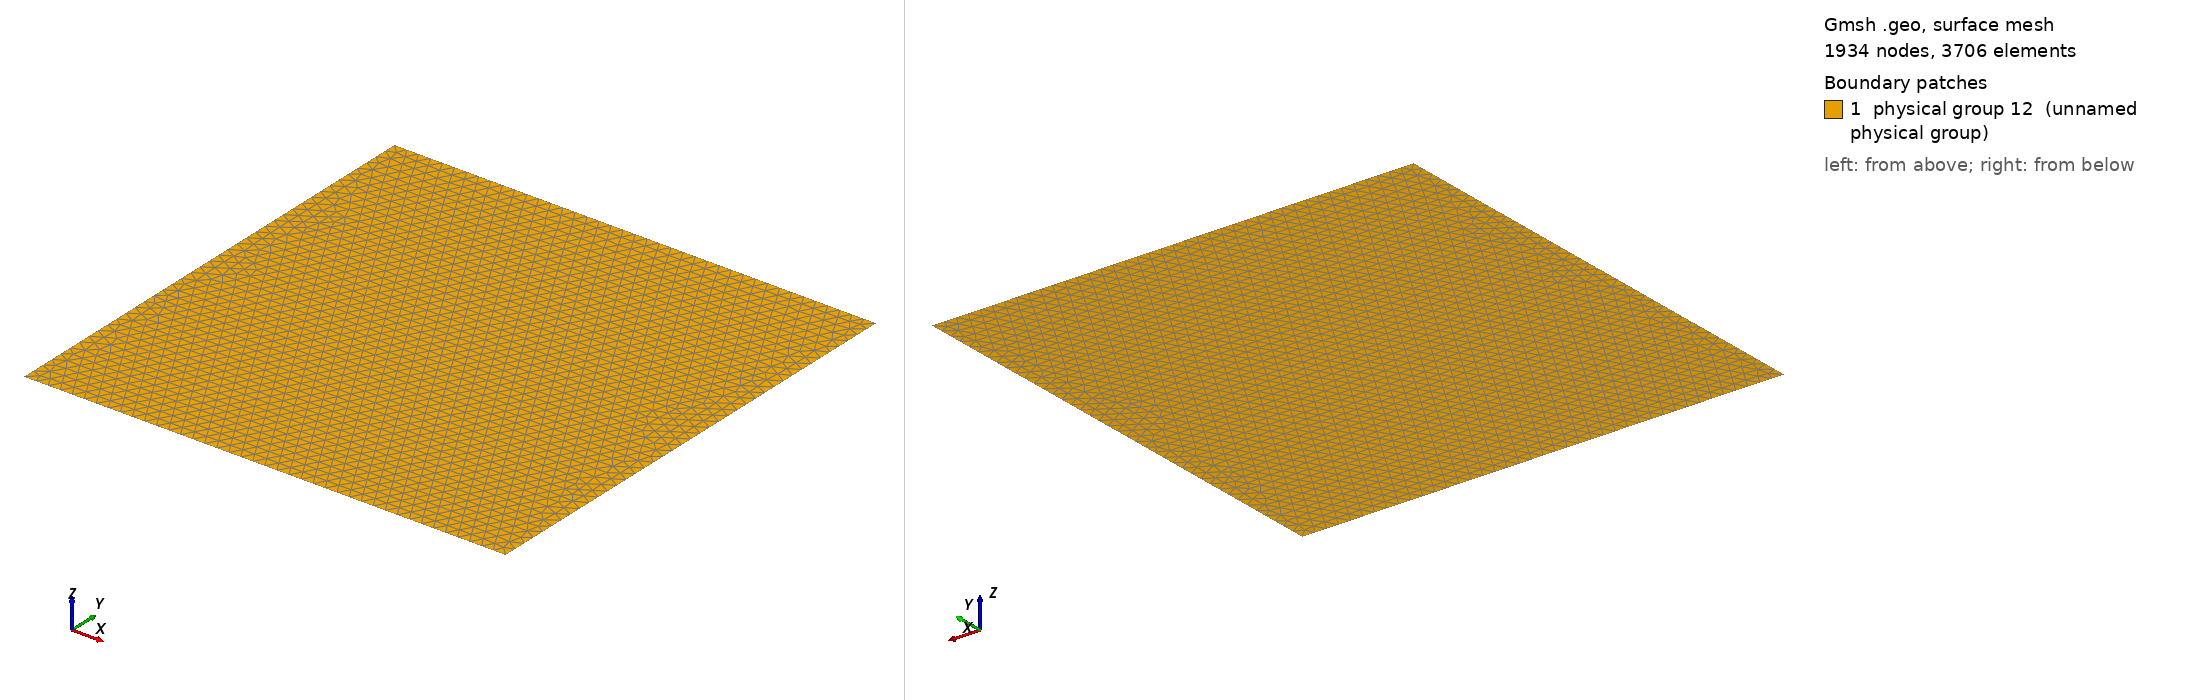

Gmsh geometry script, surface-meshed: 1934 nodes, 3706 surface elements. Boundary patches (legend numbers): 1 physical group 12 (unnamed physical group). Left view from above one corner, right view from below the opposite corner. Legend entries are the model's physical surfaces. The drawing asked Gmsh for element sizes between 1% and 20% of the model's largest extent; the script's own settings can give other sizes.

=== MMS_D.geo (drawn) ===
Point(1) = {0.0,0.0,0,0.08};
Point(2) = {3.1415926535897931,0.0,0,0.08};
Point(3) = {3.1415926535897931,3.1415926535897931,0,0.08};
Point(4) = {0.0,3.1415926535897931,0,0.08};
Line(1) = {4,3};
Line(2) = {3,2};
Line(3) = {2,1};
Line(4) = {1,4};
Line Loop(5) = {1,2,3,4};
Plane Surface(6) = {5};
Physical Line(7) = {3};
Physical Line(8) = {2};
Physical Line(9) = {1};
Physical Line(10) = {4};
Physical Surface(12) = {6};
